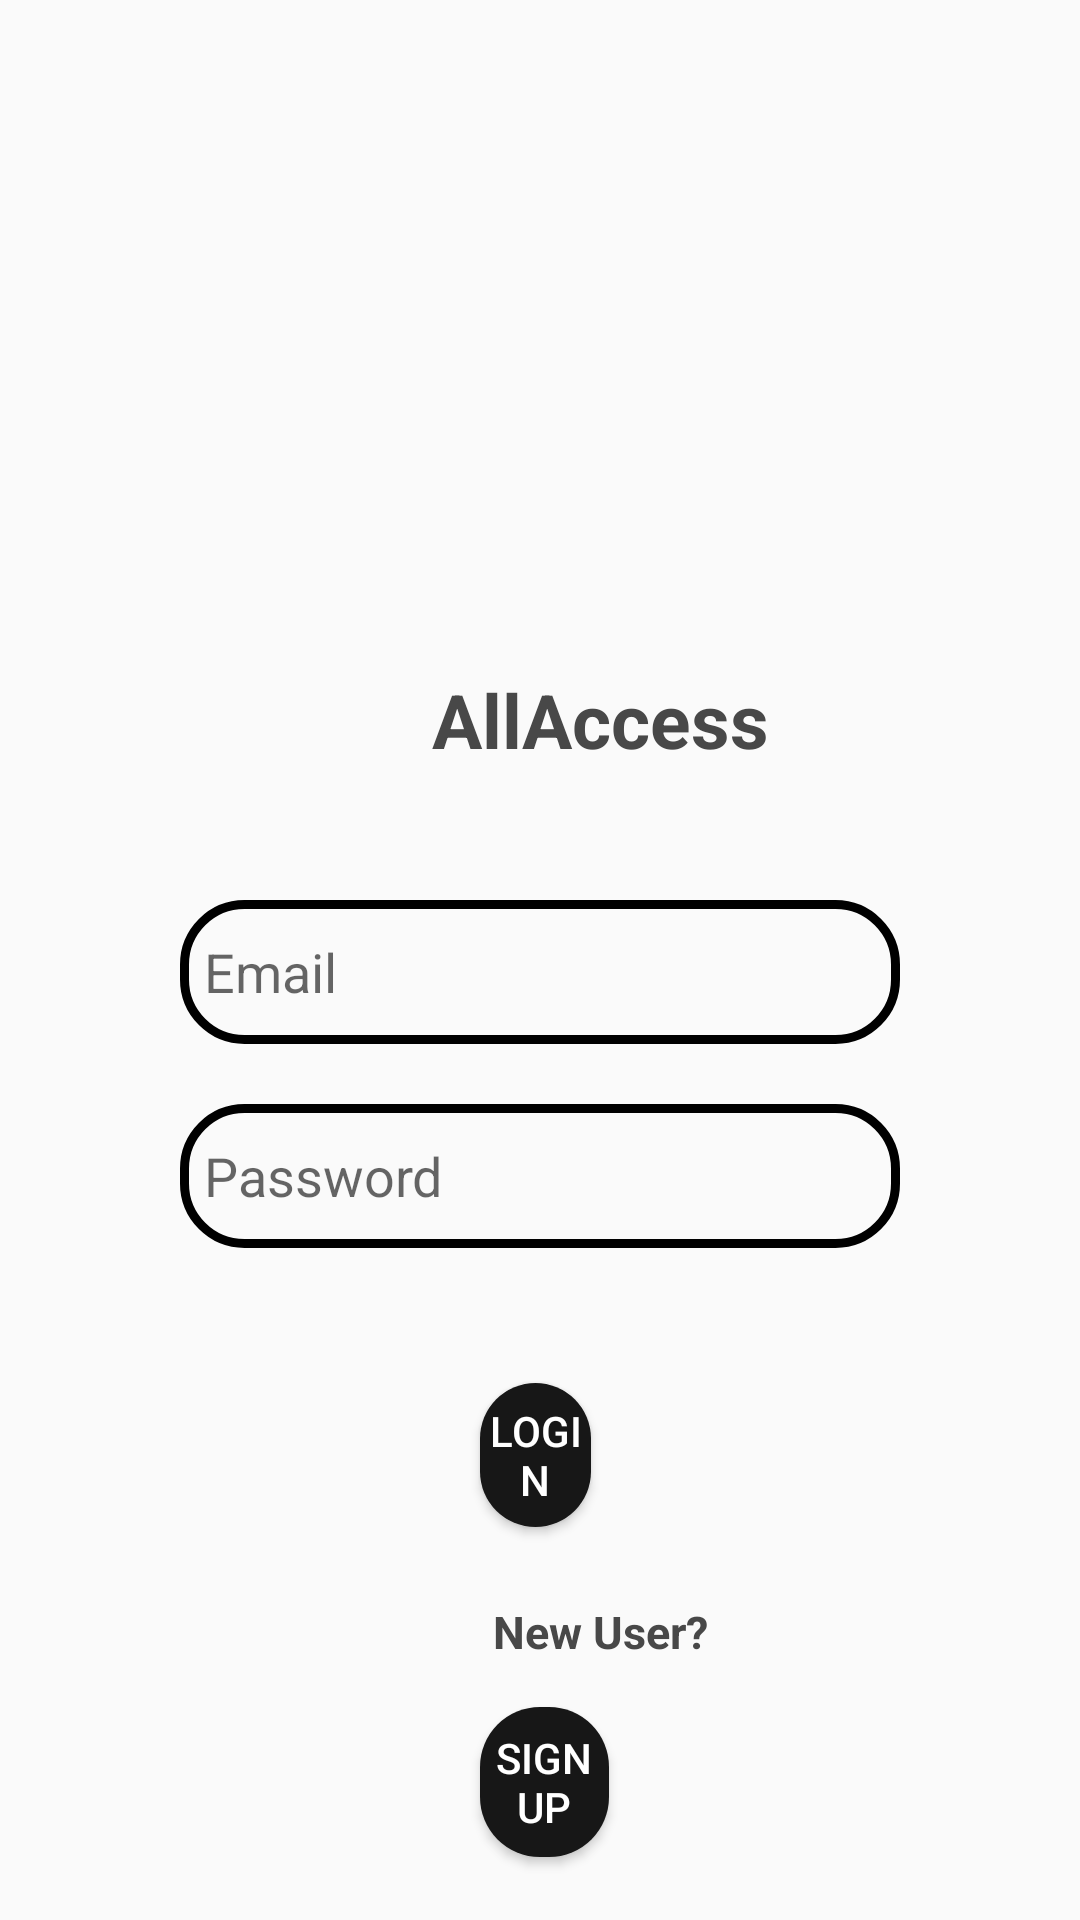

Here is an Android app screen rendered from its layout file. Give the layout XML and the strings, colors and styles it references.
<!-- AndroidManifest.xml: application theme Theme.macs_13 -->
<!-- res/layout/activity_login_demo.xml -->
<?xml version="1.0" encoding="utf-8"?>
<RelativeLayout xmlns:android="http://schemas.android.com/apk/res/android"
    xmlns:app="http://schemas.android.com/apk/res-auto"
    xmlns:tools="http://schemas.android.com/tools"
    android:layout_width="match_parent"
    android:layout_height="match_parent"
    tools:context=".controller.chat.LoginDemo">

    <ImageView
        android:layout_width="150dp"
        android:layout_height="150dp"
        android:layout_marginTop="50dp"
        android:layout_marginStart="130dp"
        android:id="@+id/app_logo"
        android:src="@drawable/stu_logo_png"
        android:contentDescription="@string/student_accesibility_logo" />

    <TextView
        android:layout_below="@+id/app_logo"
        android:layout_width="200dp"
        android:layout_height="50dp"
        android:layout_marginStart="100dp"
        android:layout_marginTop="15dp"
        android:textColor="@color/foggy"
        android:textSize="25sp"
        android:gravity="center"
        android:text="@string/stuaccess"
        android:textStyle="bold"
        />

    <EditText
        android:id="@+id/edt_email"
        android:layout_width="100dp"
        android:layout_height="wrap_content"
        android:layout_alignParentStart="true"
        android:layout_alignParentEnd="true"
        android:layout_marginStart="60dp"
        android:layout_marginTop="300dp"
        android:layout_marginEnd="60dp"
        android:autofillHints=""
        android:background="@drawable/message_bg"
        android:ems="10"
        android:hint="@string/email"
        android:inputType="textPersonName"
        android:minHeight="48dp"
        android:padding="8dp"
        tools:ignore="TextFields" />

    <EditText
        android:id="@+id/edt_password"
        android:layout_below="@+id/edt_email"
        android:layout_width="100dp"
        android:layout_height="wrap_content"
        android:layout_alignParentStart="true"
        android:layout_alignParentEnd="true"
        android:layout_marginStart="60dp"
        android:layout_marginTop="20dp"
        android:layout_marginEnd="60dp"
        android:autofillHints=""
        android:background="@drawable/message_bg"
        android:ems="10"
        android:padding="8dp"
        android:hint="@string/password"
        android:inputType="textPassword"
        android:minHeight="48dp"
        tools:ignore="TextFields" />

    <Button
        android:id="@+id/loginButton"
        android:layout_width="match_parent"
        android:layout_height="wrap_content"
        android:textColor="@color/white"
        android:layout_below="@id/edt_password"
        android:layout_marginStart="160dp"
        android:layout_marginTop="45dp"
        android:layout_marginEnd="163dp"
        android:background="@drawable/send_msg_bg"
        android:text="@string/login" />

    <TextView
        android:layout_below="@+id/loginButton"
        android:layout_width="200dp"
        android:layout_height="50dp"
        android:id="@+id/new_user"
        android:layout_marginStart="100dp"
        android:layout_marginTop="10dp"
        android:textColor="@color/foggy"
        android:textSize="15sp"
        android:gravity="center"
        android:text="@string/new_user"
        android:textStyle="bold"
        tools:ignore="SmallSp" />

    <Button
        android:id="@+id/signUpButton"
        android:layout_width="wrap_content"
        android:layout_height="50dp"
        android:layout_below="@id/new_user"
        android:layout_marginStart="160dp"
        android:textColor="@color/white"
        android:layout_marginEnd="157dp"
        android:text="@string/sign_up"
        android:background="@drawable/send_msg_bg"/>
</RelativeLayout>
<!-- resources referenced by this layout -->
<resources>
  <color name="foggy">#484848</color>
  <color name="white">#FFFFFFFF</color>
  <!-- drawable message_bg (drawable) -->
  <?xml version="1.0" encoding="utf-8"?>
  
  <shape xmlns:android="http://schemas.android.com/apk/res/android">
      <corners android:radius="20dp"/>
      <stroke android:color="@color/black" android:width="3dp" />
  
  </shape>
  <!-- drawable send_msg_bg (drawable) -->
  <?xml version="1.0" encoding="utf-8"?>
  
  <shape xmlns:android="http://schemas.android.com/apk/res/android">
  
      <corners android:radius="20dp"/>
      <solid android:color="@color/altblack"/>
  </shape>
  <string name="email">Email</string>
  <string name="login">Login</string>
  <string name="new_user">New User?</string>
  <string name="password">Password</string>
  <string name="sign_up">SIGN UP</string>
  <string name="stuaccess">AllAccess</string>
  <string name="student_accesibility_logo">Student Accesibility Logo</string>
  <style name="Theme.macs_13" parent="Theme.AppCompat.Light.DarkActionBar">
          
          <item name="colorPrimary">@color/black</item>
          <item name="colorPrimaryVariant">@color/black</item>
          <item name="colorOnPrimary">@color/white</item>
          
          <item name="colorSecondary">@color/teal_200</item>
          <item name="colorSecondaryVariant">@color/teal_700</item>
          <item name="colorOnSecondary">@color/black</item>
          
          <item name="android:statusBarColor">?attr/colorPrimaryVariant</item>
          
      </style>
  <color name="black">#FF000000</color>
  <color name="altblack">#171717</color>
  <color name="teal_200">#FF03DAC5</color>
  <color name="teal_700">#FF018786</color>
</resources>
